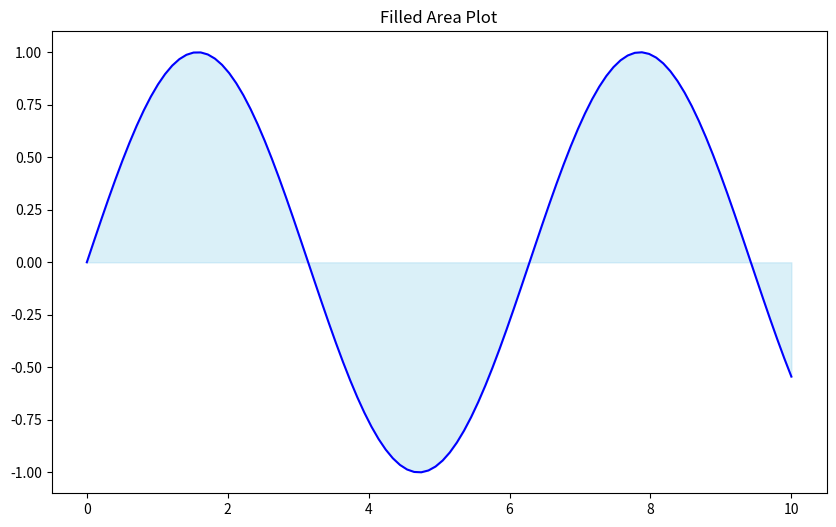

Python code for this plot:
import matplotlib.pyplot as plt
import numpy as np

def filled_area_plot(x, y, title="Filled Area Plot", color="skyblue", alpha=0.3):
    plt.figure(figsize=(10, 6))
    plt.fill_between(x, y, color=color, alpha=alpha)
    plt.plot(x, y, color="blue")
    plt.title(title)
    plt.show()

# Test case
x = np.linspace(0, 10, 100)
y = np.sin(x)
filled_area_plot(x, y)
